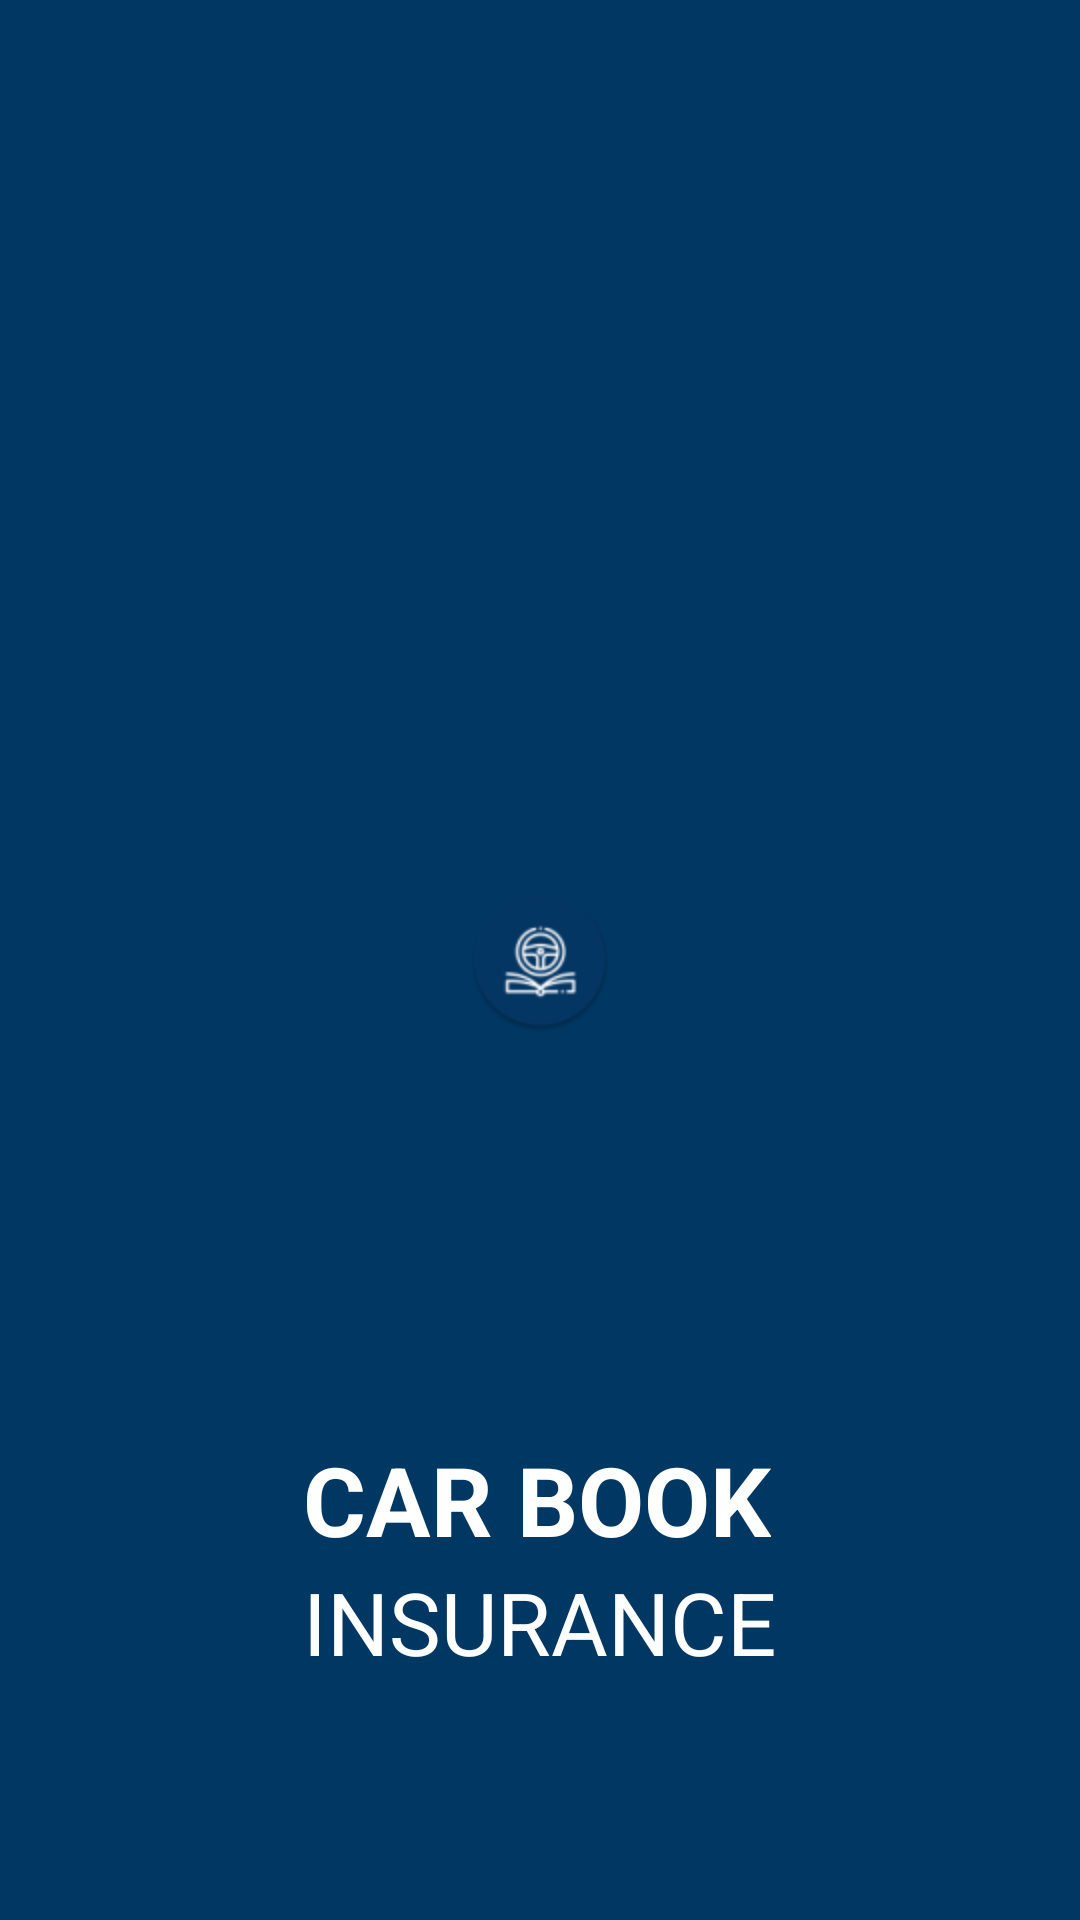

Here is an Android app screen rendered from its layout file. Give the layout XML and the strings, colors and styles it references.
<!-- AndroidManifest.xml: application theme AppTheme -->
<!-- res/layout/fragment_splash.xml -->
<?xml version="1.0" encoding="utf-8"?>
<RelativeLayout
    xmlns:android="http://schemas.android.com/apk/res/android"
    xmlns:tools="http://schemas.android.com/tools"
    android:layout_width="match_parent"
    android:layout_height="match_parent"
    android:background="@color/colorPrimary"
    tools:context=".ui.splash.SplashFragment">

    <ImageView
        android:layout_width="wrap_content"
        android:layout_height="wrap_content"
        android:layout_centerInParent="true"
        android:src="@mipmap/ic_launcher"
        />


    <LinearLayout
        android:layout_width="wrap_content"
        android:layout_height="wrap_content"
        android:orientation="vertical"
        android:layout_centerHorizontal="true"
        android:layout_alignParentBottom="true"
        android:layout_marginBottom="80dp"
        >
        <TextView
            android:layout_width="wrap_content"
            android:layout_height="wrap_content"
            android:textColor="@color/colorWhite"
            android:textSize="32sp"
            android:text="@string/car_book"
            android:textStyle="bold"
            />

        <TextView
            android:layout_width="wrap_content"
            android:layout_height="wrap_content"
            android:textColor="@color/colorWhite"
            android:textSize="29sp"
            android:layout_gravity="center_horizontal"
            android:text="@string/insurance"
            />

    </LinearLayout>

</RelativeLayout>
<!-- resources referenced by this layout -->
<resources>
  <color name="colorPrimary">#003763</color>
  <color name="colorWhite">#FFFFFF</color>
  <!-- mipmap ic_launcher: png bitmap (mipmap-hdpi, 4466 bytes) -->
  <string name="car_book">CAR BOOK</string>
  <string name="insurance">INSURANCE</string>
  <style name="AppTheme" parent="Theme.MaterialComponents.Light.NoActionBar">
          
          <item name="colorPrimary">@color/colorPrimary</item>
          <item name="colorPrimaryDark">@color/colorPrimaryDark</item>
          <item name="colorAccent">@color/colorAccent</item>
      </style>
  <color name="colorPrimaryDark">#003763</color>
  <color name="colorAccent">#ffc808</color>
</resources>
